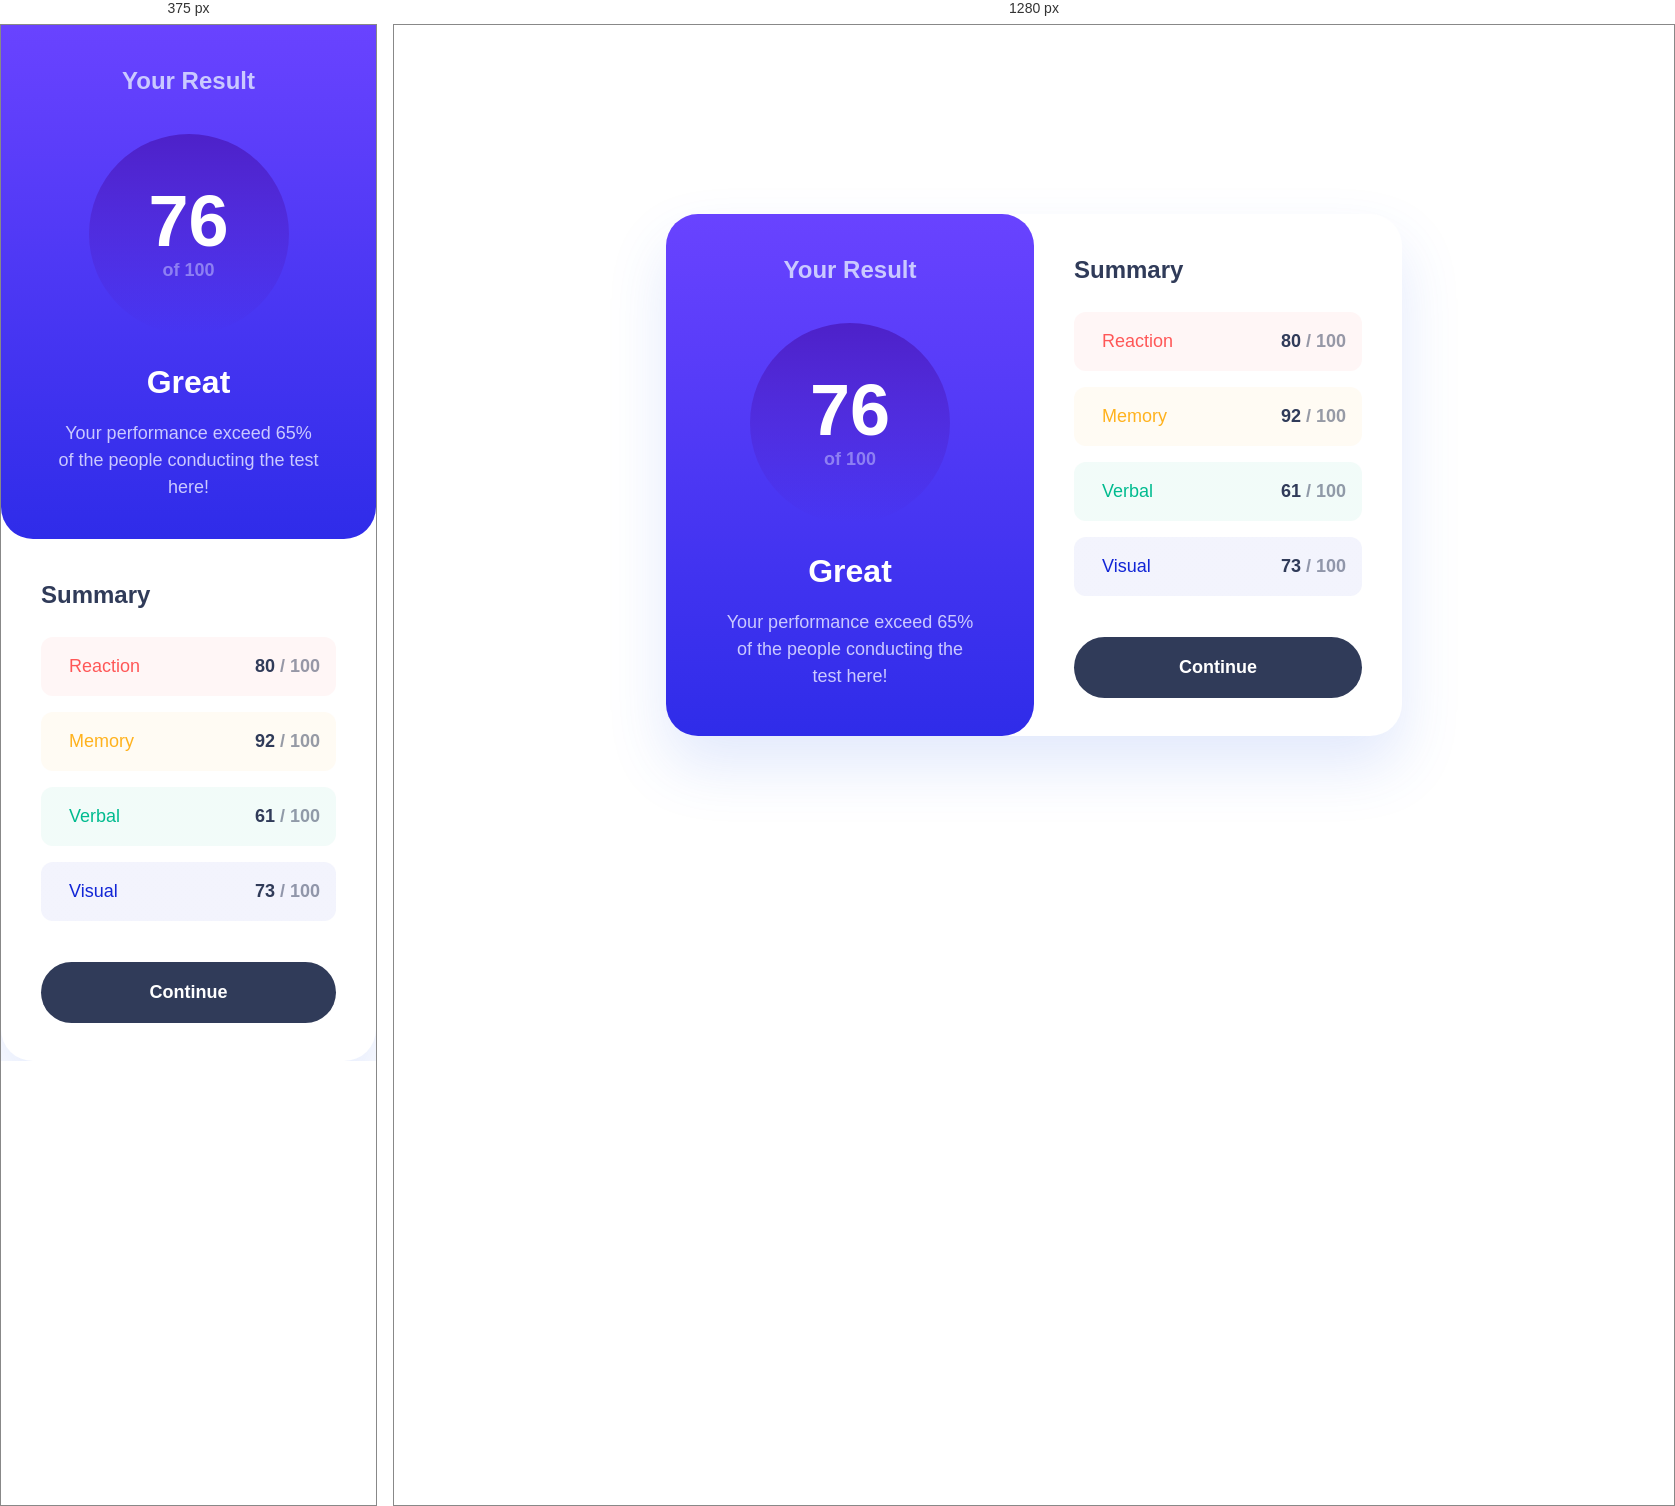
Rendered at 375 px and 1280 px, left to right.

<!-- file: index.html -->
<!DOCTYPE html>
<html lang="en">
  <head>
    <meta charset="UTF-8" />
    <meta
      name="viewport"
      content="width=device-width, initial-scale=1.0"
    />
    <!-- displays site properly based on user's device -->

    <link
      rel="icon"
      type="image/png"
      sizes="32x32"
      href="./assets/images/favicon-32x32.png"
    />

    <link rel="stylesheet" href="reset.css" />
    <link rel="stylesheet" href="style.css" />

    <title>Frontend Mentor | Results summary component</title>
  </head>
  <body>
    <main>
      <div class="left">
        <h1>Your Result</h1>

        <div class="circle">
          <h2>76</h2>
          <p>of 100</p>
        </div>

        <span>Great</span>

        <p class="score">
          Your performance exceed 65% of the people conducting the
          test here!
        </p>
      </div>
      <div class="right">
        <h2>Summary</h2>

        <div class="summary">
          <div class="rectangle">
            <div>
              <img src="./assets/images/icon-reaction.svg" alt="" />
              <p>Reaction</p>
            </div>
            <p class="score-summary">80 <span> / 100</span></p>
          </div>

          <div class="rectangle">
            <div>
              <img src="./assets/images/icon-memory.svg" alt="" />
              <p>Memory</p>
            </div>
            <p class="score-summary">92 <span>/ 100</span></p>
          </div>
          <div class="rectangle">
            <div>
              <img src="./assets/images/icon-verbal.svg" alt="" />
              <p>Verbal</p>
            </div>
            <p class="score-summary">61 <span>/ 100</span></p>
          </div>
          <div class="rectangle">
            <div>
              <img src="./assets/images/icon-visual.svg" alt="" />
              <p>Visual</p>
            </div>
            <p class="score-summary">73 <span>/ 100</span></p>
          </div>
        </div>

        <button>Continue</button>
      </div>
    </main>
  </body>
</html>


/* @media block from style.css */
@media (max-width: 680px) {
  main {
    flex-direction: column;
  }

  main .left {
    border-radius: 0 0 32px 32px;
  }
}